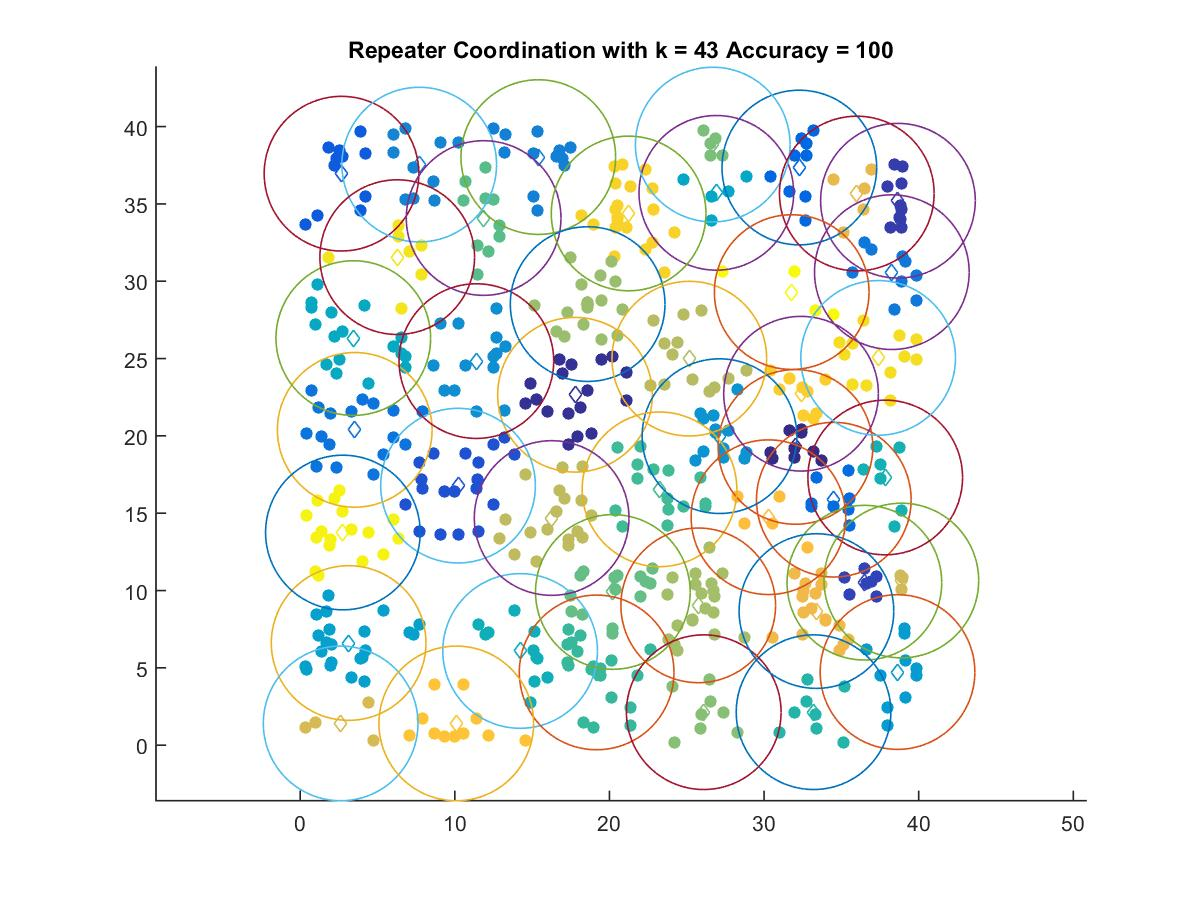

The data file committed next to this chart (first rows):
32.029, 19.285
17.77, 22.66
38.66, 35.21
36.49, 10.51
10.21, 16.78
2.674, 36.95
32.28, 37.35
34.51, 15.87
3.528, 20.39
38.26, 30.59
15.4, 38.03
7.699, 37.54
11.39, 24.84
27.11, 19.98
38.63, 4.726
3.135, 6.603
26.91, 35.72
3.436, 26.32
14.22, 6.091
37.83, 17.31
33.2, 2.131
19.17, 4.702
23.24, 16.54
11.86, 34.09
20.22, 9.907
26.68, 38.84
26.1, 2.131
18.59, 28.52
25.74, 9.039
25.16, 24.99
16.26, 14.69
38.88, 10.64
2.618, 1.404
35.99, 35.67
33.38, 8.671
30.28, 14.74
10.1, 1.404
32.39, 22.73
21.24, 34.38
37.38, 25.04
6.276, 31.56
2.764, 13.75
31.79, 29.3
